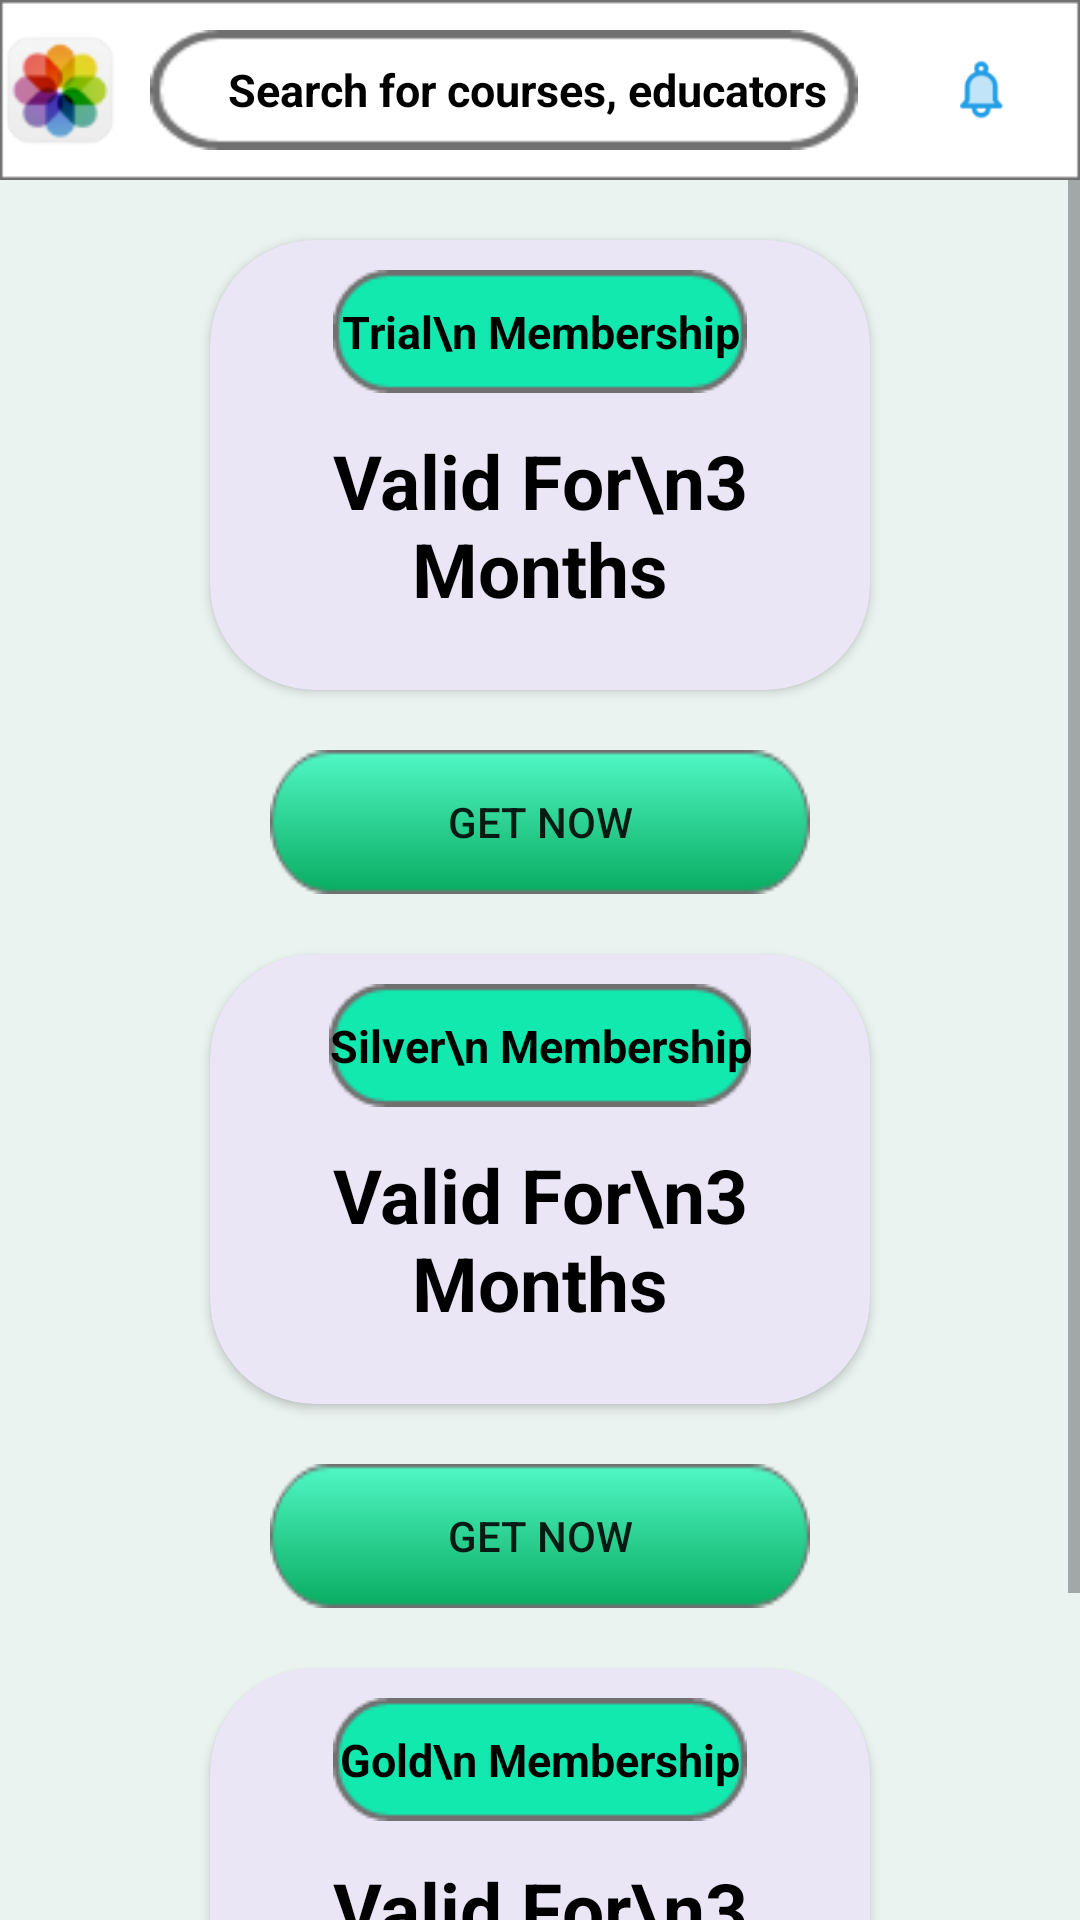

Android layout source for this screen:
<!-- AndroidManifest.xml: application theme AppTheme -->
<!-- res/layout/fragment_my_library.xml -->
<?xml version="1.0" encoding="utf-8"?>
<LinearLayout xmlns:android="http://schemas.android.com/apk/res/android"
    xmlns:app="http://schemas.android.com/apk/res-auto"
    xmlns:tools="http://schemas.android.com/tools"
    android:layout_width="match_parent"
    android:layout_height="match_parent"
    android:background="#EBF3F1"
    android:orientation="vertical"
    tools:context=".fragment.MyLibraryFragment">

    <LinearLayout
        android:layout_width="match_parent"
        android:layout_height="60dp"
        android:background="@drawable/rectangle_white"
        android:orientation="horizontal">

        <Button
            android:id="@+id/draweropener"
            android:layout_width="40dp"
            android:layout_height="40dp"
            android:layout_gravity="center"
            android:background="@drawable/drawericon"
            android:onClick="draweropen"
            android:foreground="?attr/selectableItemBackgroundBorderless"
            />

        <LinearLayout
            android:layout_width="0dp"
            android:layout_height="match_parent"
            android:layout_weight="8">

            <LinearLayout
                android:id="@+id/ll_search"
                android:layout_width="match_parent"
                android:layout_height="match_parent"
                android:layout_marginTop="10dp"
                android:layout_marginBottom="10dp"
                android:layout_marginStart="10dp"
                android:layout_marginEnd="10dp"
                android:orientation="horizontal"
                android:gravity="center_vertical"
                android:padding="5dp"
                android:background="@drawable/curved_rectangle_white">

                <TextView
                    android:id="@+id/tv_search_hint"
                    android:layout_width="wrap_content"
                    android:layout_height="wrap_content"
                    android:text="   Search for courses, educators"
                    android:maxLines="1"
                    android:ellipsize="end"
                    android:textSize="15sp"
                    android:textStyle="bold"
                    android:layout_marginStart="10dp"
                    android:textColor="#000000"/>

            </LinearLayout>
        </LinearLayout>

        <LinearLayout
            android:layout_width="0dp"
            android:layout_height="match_parent"
            android:gravity="center"
            android:layout_weight="2">

            <ImageView
                android:layout_width="25dp"
                android:layout_height="25dp"
                android:src="@drawable/bell"/>

        </LinearLayout>
    </LinearLayout>



    <androidx.recyclerview.widget.RecyclerView
    android:id="@+id/booksrecyclerview"
    android:visibility="gone"
    android:layout_width="match_parent"
    android:layout_height="match_parent"
    android:background="@drawable/backgroundimg"
    />
<RelativeLayout
    android:id="@+id/bookpaymentlayout"
    android:layout_width="match_parent"
    android:layout_height="match_parent"
    android:visibility="visible">

    <ScrollView
        android:layout_width="match_parent"
        android:layout_height="match_parent">
    <LinearLayout
        android:layout_width="match_parent"
        android:layout_height="match_parent"
        android:orientation="vertical">



        <androidx.cardview.widget.CardView
            android:layout_width="220dp"
            android:layout_height="150dp"
            app:cardBackgroundColor="#EAE6F5"
            app:cardCornerRadius="35dp"
            android:layout_marginTop="20dp"
            android:layout_gravity="center">

            <TextView
                android:layout_width="wrap_content"
                android:layout_height="wrap_content"
                android:background="@drawable/rectangle_trial"
                android:gravity="center"
                android:text="Trial\n Membership"
                android:textSize="15dp"
                android:layout_marginTop="10dp"
                android:textColor="#000000"
                android:textStyle="bold"
                android:layout_gravity="center_horizontal"
                />

            <TextView
                android:layout_width="wrap_content"
                android:layout_height="wrap_content"
                android:gravity="center"
                android:text="Valid For\n3 Months"
                android:textSize="25dp"
                android:textColor="#000000"
                android:textStyle="bold"
                android:layout_marginTop="20dp"
                android:layout_gravity="center"
                />

        </androidx.cardview.widget.CardView>

        <Button
            android:id="@+id/bookpayment"
            android:layout_width="wrap_content"
            android:layout_height="wrap_content"
            android:background="@drawable/button"
            android:foreground="?attr/selectableItemBackgroundBorderless"
            android:text="Get Now"
            android:layout_gravity="center"
            android:layout_marginTop="20dp"

            />
        <androidx.cardview.widget.CardView
            android:layout_width="220dp"
            android:layout_height="150dp"
            app:cardBackgroundColor="#EAE6F5"
            app:cardCornerRadius="35dp"
            android:layout_marginTop="20dp"
            android:layout_gravity="center">

            <TextView
                android:layout_width="wrap_content"
                android:layout_height="wrap_content"
                android:background="@drawable/rectangle_trial"
                android:gravity="center"
                android:text="Silver\n Membership"
                android:textSize="15dp"
                android:layout_marginTop="10dp"
                android:textColor="#000000"
                android:textStyle="bold"
                android:layout_gravity="center_horizontal"
                />

            <TextView
                android:layout_width="wrap_content"
                android:layout_height="wrap_content"
                android:gravity="center"
                android:text="Valid For\n3 Months"
                android:textSize="25dp"
                android:textColor="#000000"
                android:textStyle="bold"
                android:layout_marginTop="20dp"
                android:layout_gravity="center"
                />

        </androidx.cardview.widget.CardView>

        <Button
            android:id="@+id/bookpayment1"
            android:layout_width="wrap_content"
            android:layout_height="wrap_content"
            android:background="@drawable/button"
            android:foreground="?attr/selectableItemBackgroundBorderless"
            android:text="Get Now"
            android:layout_gravity="center"
            android:layout_marginTop="20dp"

            />
        <androidx.cardview.widget.CardView
            android:layout_width="220dp"
            android:layout_height="150dp"
            app:cardBackgroundColor="#EAE6F5"
            app:cardCornerRadius="35dp"
            android:layout_marginTop="20dp"
            android:layout_gravity="center">

            <TextView
                android:layout_width="wrap_content"
                android:layout_height="wrap_content"
                android:background="@drawable/rectangle_trial"
                android:gravity="center"
                android:text="Gold\n Membership"
                android:textSize="15dp"
                android:textColor="#000000"
                android:layout_marginTop="10dp"
                android:textStyle="bold"
                android:layout_gravity="center_horizontal"
                />

            <TextView
                android:layout_width="wrap_content"
                android:layout_height="wrap_content"
                android:gravity="center"
                android:text="Valid For\n3 Months"
                android:textSize="25dp"
                android:textColor="#000000"
                android:textStyle="bold"
                android:layout_marginTop="20dp"
                android:layout_gravity="center"
                />

        </androidx.cardview.widget.CardView>

        <Button
            android:id="@+id/bookpayment2"
            android:layout_width="wrap_content"
            android:layout_height="wrap_content"
            android:background="@drawable/button"
            android:foreground="?attr/selectableItemBackgroundBorderless"
            android:text="Get Now"
            android:layout_gravity="center"
            android:layout_marginTop="20dp"

            />

    </LinearLayout>
    </ScrollView>


</RelativeLayout>
</LinearLayout>
<!-- resources referenced by this layout -->
<resources>
  <!-- drawable backgroundimg: png bitmap (drawable-mdpi, 22288 bytes) -->
  <!-- drawable bell: png bitmap (drawable-mdpi, 1969 bytes) -->
  <!-- drawable button: png bitmap (drawable-mdpi, 1685 bytes) -->
  <!-- drawable curved_rectangle_white: png bitmap (drawable-mdpi, 1312 bytes) -->
  <!-- drawable drawericon: png bitmap (drawable-mdpi, 3860 bytes) -->
  <!-- drawable rectangle_trial: png bitmap (drawable-mdpi, 1396 bytes) -->
  <!-- drawable rectangle_white: png bitmap (drawable-mdpi, 764 bytes) -->
  <style name="AppTheme" parent="Theme.AppCompat.Light.NoActionBar">
          <item name="colorPrimary">@color/colorPrimary</item>
          <item name="colorPrimaryDark">@color/colorPrimaryDark</item>
          <item name="colorAccent">@color/colorAccent</item>
          <item name="android:statusBarColor">@color/colorGreen</item>
          <item name="android:spinnerItemStyle">@style/mySpinnerItemStyle</item>
      </style>
  <color name="colorPrimary">#2d373d</color>
  <color name="colorPrimaryDark">#2d373d</color>
  <color name="colorAccent">@color/colorGreen</color>
  <color name="colorGreen">#1ea383</color>
  <style name="mySpinnerItemStyle" parent="@android:style/Widget.Holo.DropDownItem.Spinner">
          <item name="android:textColor">@color/colorWhite</item>
          <item name="android:textStyle">bold</item>
      </style>
  <color name="colorWhite">#ffff</color>
</resources>
